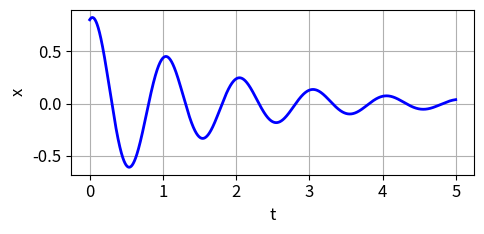
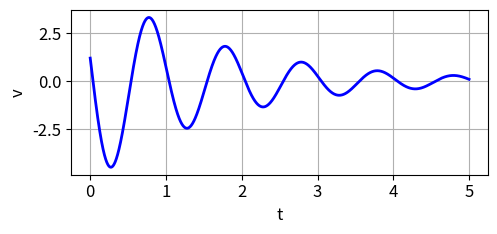
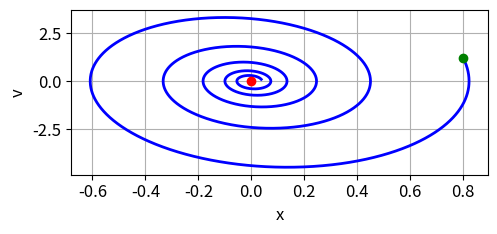
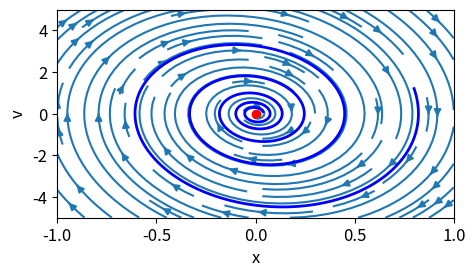
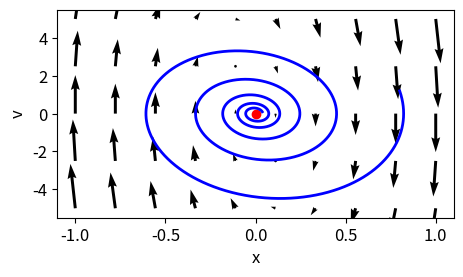
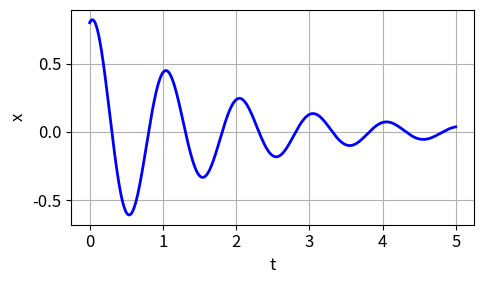
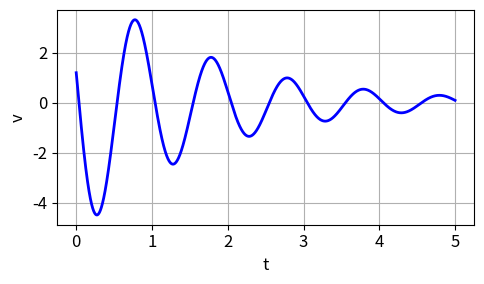

Write Python code to recreate these figures, in order.
# -*- coding: utf-8 -*-
'''
ds25L1401.py
[redacted]
Sep 25

[2D] DYNAMICAL SYSTEMS:
   PLANAR LINEAR SYSTEMS
   MASS - SPRING SYSTEM

https://d-arora.github.io/Doing-Physics-With-Matlab/

Documentation

https://d-arora.github.io/Doing-Physics-With-Matlab/dsDocs/ds1401.pdf

'''

#%% Libraries
import numpy as np
from numpy import pi, sin, cos, linspace, zeros, array, real, imag, sqrt, exp 
from numpy.linalg import eig
from scipy.integrate import odeint
import matplotlib.pyplot as plt
from mpl_toolkits.mplot3d import Axes3D
import time
import random

tStart = time.time()

plt.close('all')

#%% FUNCTIONS  Solve ODE for x,(y = v)    
def lorenz(t, state): 
    x, y = state
    dx = y
    dy = K1*x + K2*y
    return [dx, dy]  

#%% INPUTS: mass m, spring constant k and damping constant q
m, k, q = 1, 4*pi**2, 1.20

# Initial conditions / time span
x0, y0 = 0.8, 1.2

t1, t2 = 0, 5

nT = 9999

#%% SETUP
K1 = -k/m
K2 = -q/m
w = sqrt(-K1)
T = 2*pi/w
u0 = [x0, y0]
t = linspace(t1,t2,nT)

plt.rcParams['font.size'] = 12
plt.rcParams["figure.figsize"] = (5,2.5)

# Solve ODE: Fig 1
sol = odeint(lorenz, u0, t, tfirst=True)
x = sol[:,0]     
v = sol[:,1] 

#%% Fig 1: t vs x
fig1, ax = plt.subplots(nrows=1, ncols=1)

txtx = 't'; txty = 'x'
ax.set_xlabel(txtx);ax.set_ylabel(txty)
ax.grid()
xP = t; yP = x 
ax.plot(xP,yP,'b',lw = 2)
fig1.tight_layout()

#%% Fig 2: t vs v
fig2, ax = plt.subplots(nrows=1, ncols=1)
txtx = 't'; txty = 'v'
ax.set_xlabel(txtx);ax.set_ylabel(txty)
ax.grid()
xP = t; yP = v
ax.plot(xP,yP,'b',lw = 2)
fig2.tight_layout()

#%% Fig 3: x vs v
fig3, ax = plt.subplots(nrows=1, ncols=1)
txtx = 'x'; txty = 'v'
ax.set_xlabel(txtx);ax.set_ylabel(txty)
ax.grid()
xP = x; yP = v
ax.plot(xP,yP,'b',lw = 2)
ax.plot(x0,y0,'go',ms = 6)
ax.plot(0,0,'ro',ms = 6)
fig3.tight_layout()

#%%  Fig 4 Fig 5: Phase Portrait: quiver and stream plots  
plt.rcParams["figure.figsize"] = (5,3)
xG = linspace(-1,1,10); yG = linspace(-5,5,5)
xx,yy = np.meshgrid(xG,yG)
xxDot = yy
yyDot = K1*xx+ K2*yy 

fig4, ax = plt.subplots(nrows=1, ncols=1)
txtx = 'x'; txty = 'v'
ax.set_xlabel(txtx);ax.set_ylabel(txty)
fig4.tight_layout()
ax.plot(0,0,'ro',ms = 6)
ax.streamplot(xx,yy,xxDot,yyDot)
ax.plot(xP,yP,'b',lw = 2)

fig5, ax = plt.subplots(nrows=1, ncols=1)
txtx = 'x'; txty = 'v'
ax.set_xlabel(txtx);ax.set_ylabel(txty)
fig5.tight_layout()
ax.quiver(xx,yy,xxDot,yyDot)
ax.plot(0,0,'ro',ms = 6)
ax.plot(xP,yP,'b',lw = 2)

#%%  Fig 6 Fig 7: LINEAR ALGEBRA SOLUTION
A = array([[0,1],[K1,K2]])
L, F = eig(A)
F0 = [[F[0,0],F[1,0]]]
F1 = [[F[0,1],F[1,1]]]
X = np.transpose(u0)
c = np.linalg.solve(F,X)

xA = c[0]*exp(L[0]*t)*F[0,0] + c[1]*exp(L[1]*t)*F[0,1]
vA = c[0]*exp(L[0]*t)*F[1,0] + c[1]*exp(L[1]*t)*F[1,1]

fig6, ax = plt.subplots(nrows=1, ncols=1)
txtx = 't'; txty = 'x'
ax.set_xlabel(txtx);ax.set_ylabel(txty)
ax.grid()
xP = t; yP = xA 
ax.plot(xP, yP,'b',lw = 2)
fig6.tight_layout()

fig7, ax = plt.subplots(nrows=1, ncols=1)
txtx = 't'; txty = 'v'
ax.set_xlabel(txtx);ax.set_ylabel(txty)
ax.grid()
xP = t; yP = v
ax.plot(xP,yP,'b',lw = 2)
fig7.tight_layout()

#%% CONSOLE OUTPUT
print(' ')
print('matrix A = ', np.round(A,2) )
print('eigenvalues = ', np.round(L,4))
print('eigenvector matrix = ', np.round(F,4))
print('eigenvector F0 = ', np.round(F0,4)) 
print('eigenvector F1 = ', np.round(F1,4) )

#%%
'''
fig1.savefig('a1.png')
fig2.savefig('a2.png')
fig3.savefig('a3.png')
fig4.savefig('a4.png')
fig5.savefig('a5.png')
fig6.savefig('a6.png')
fig7.savefig('a7.png')


'''
#